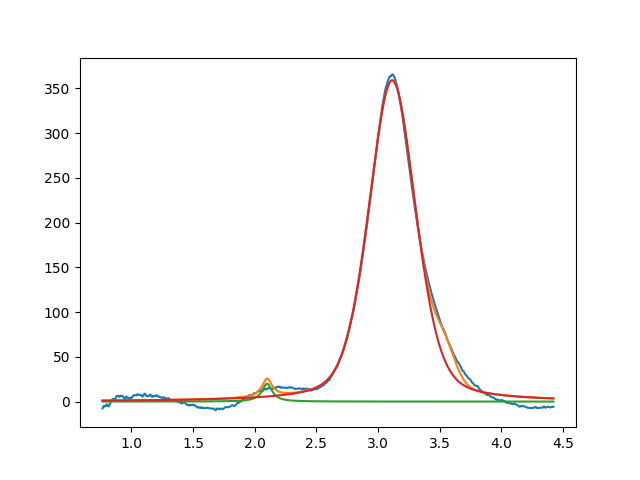

Values plotted in this chart, from the file beside it:
2.099999999999999645e+00, 2.000000000000000355e+01, 1.000000000000000888e-01, 7.393587257684168654e-19
3.114511307379674410e+00, 3.588788986425531675e+02, 4.503899267025266440e-01, 6.635893689469353207e-01
3.543028066543300714e+00, 2.999999999999999645e+01, 1.999999999999999833e-01, 9.999999999999998890e-01
